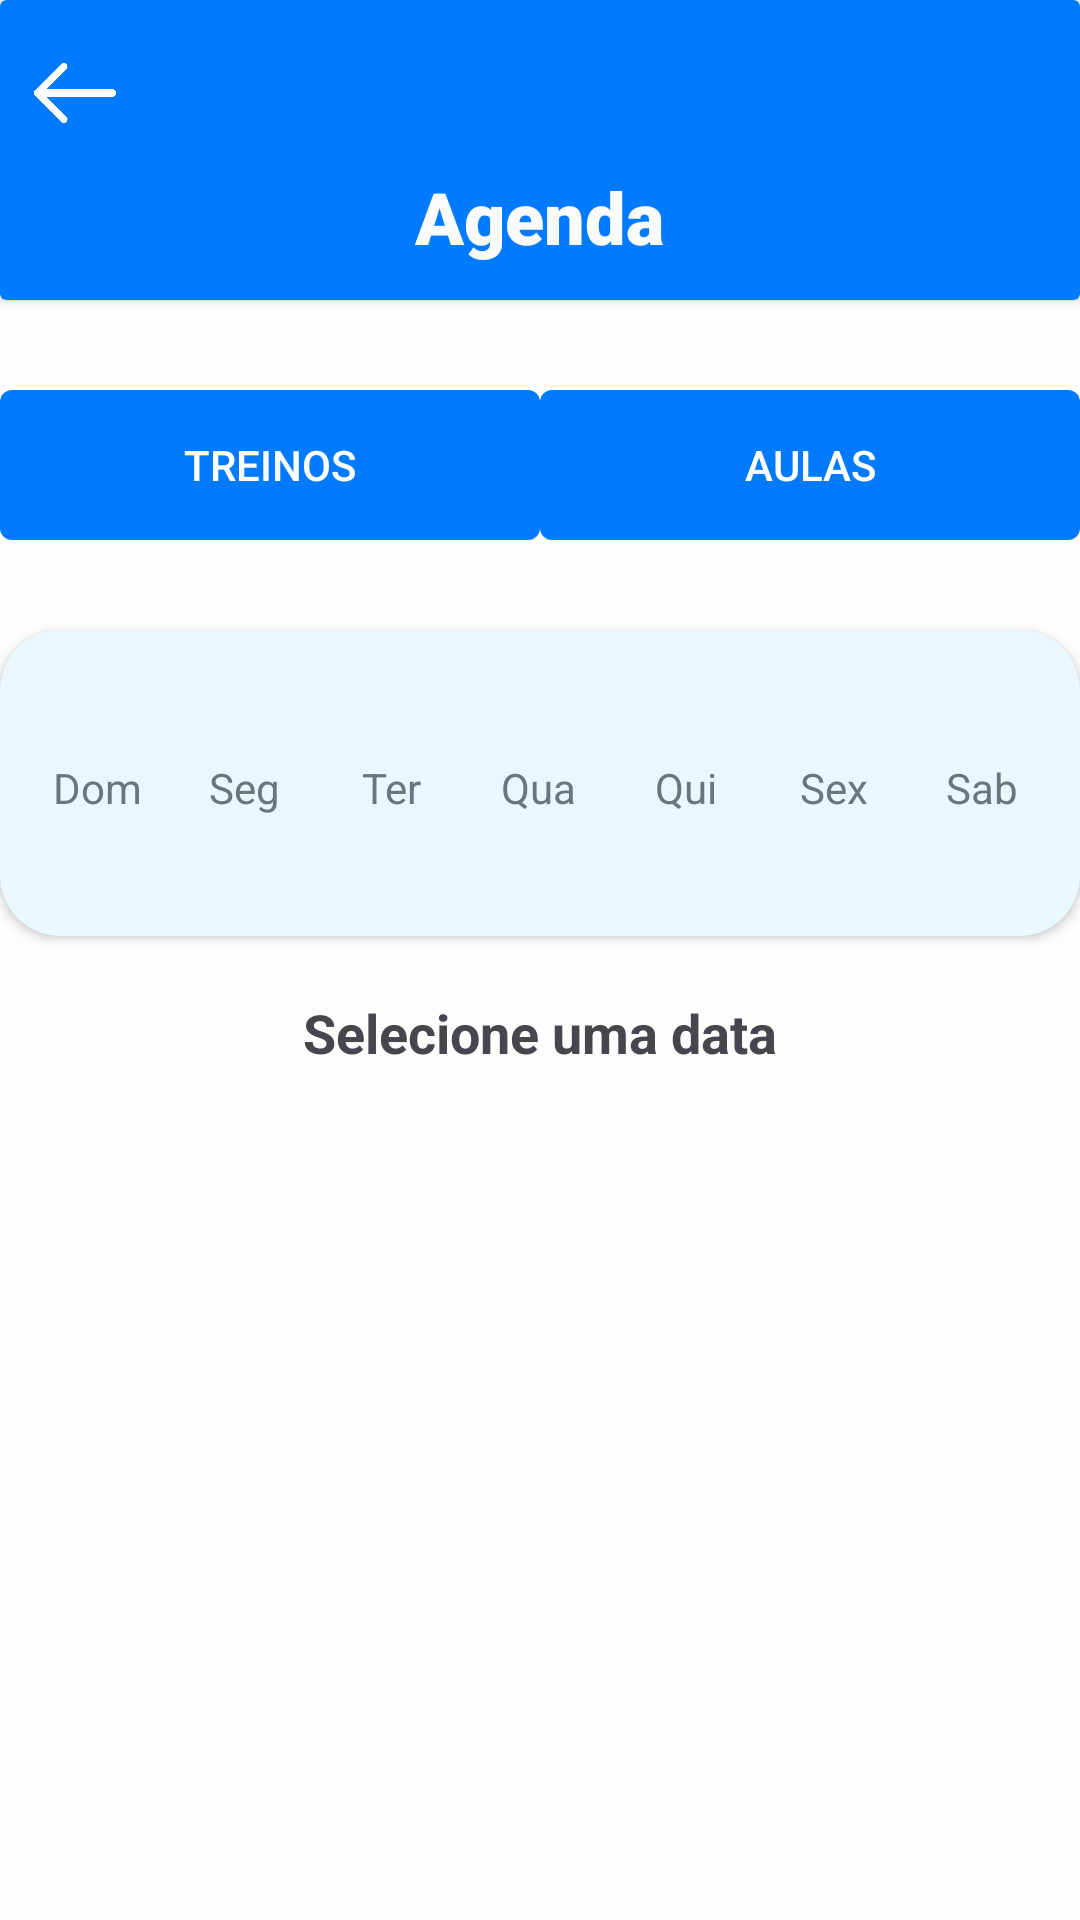

The Android layout XML behind this screen, and the referenced resources:
<!-- AndroidManifest.xml: application theme Theme.FitUnifor -->
<!-- res/layout/activity_calendario.xml -->
<?xml version="1.0" encoding="utf-8"?>
<LinearLayout xmlns:android="http://schemas.android.com/apk/res/android"
    xmlns:app="http://schemas.android.com/apk/res-auto"
    xmlns:tools="http://schemas.android.com/tools"
    android:layout_width="match_parent"
    android:layout_height="match_parent"
    android:background="#FFFCFC"
    android:orientation="vertical">

    
    <androidx.cardview.widget.CardView
        android:layout_width="match_parent"
        android:layout_height="100dp"
        app:cardBackgroundColor="#007BFF">

        <LinearLayout
            android:layout_width="match_parent"
            android:layout_height="match_parent"
            android:orientation="vertical">

            <ImageView
                android:id="@+id/icon_back_principal"
                android:layout_width="30dp"
                android:layout_height="30dp"
                android:layout_marginStart="10dp"
                android:layout_marginTop="16dp"
                android:clickable="true"
                android:contentDescription="Voltar"
                android:focusable="true"
                android:foreground="?attr/selectableItemBackground"
                android:src="@drawable/icon_arrow_back" />

            <TextView
                android:layout_width="wrap_content"
                android:layout_height="49dp"
                android:layout_gravity="center"
                android:layout_marginTop="10dp"
                android:fontFamily="sans-serif-black"
                android:text="Agenda"
                android:textColor="#FBFBFB"
                android:textSize="24sp"
                android:textStyle="bold" />
        </LinearLayout>
    </androidx.cardview.widget.CardView>

    <ScrollView
        android:layout_width="match_parent"
        android:layout_height="match_parent">

        <LinearLayout
            android:layout_width="match_parent"
            android:layout_height="wrap_content"
            android:orientation="vertical">

            
            <LinearLayout
                android:layout_width="match_parent"
                android:layout_height="50dp"
                android:layout_marginTop="30dp"
                android:orientation="horizontal">

                <ToggleButton
                    android:id="@+id/button_treino_diario"
                    android:layout_width="0dp"
                    android:layout_height="match_parent"
                    android:layout_weight="1"
                    android:background="@drawable/toggle_button_background"
                    android:textOff="Treinos"
                    android:textOn="Treinos"
                    android:textColor="@color/toggle_text_color"
                    android:checked="true"/>

                <ToggleButton
                    android:id="@+id/button_aula_diaria"
                    android:layout_width="0dp"
                    android:layout_height="match_parent"
                    android:layout_weight="1"
                    android:background="@drawable/toggle_button_background"
                    android:textOff="Aulas"
                    android:textOn="Aulas"
                    android:textColor="@color/toggle_text_color"
                    android:checked="true"/>
            </LinearLayout>

            
            <androidx.cardview.widget.CardView
                android:layout_width="match_parent"
                android:layout_height="wrap_content"
                android:layout_marginTop="30dp"
                app:cardBackgroundColor="#E9F7FF"
                app:cardCornerRadius="20dp">

                <LinearLayout
                    android:layout_width="match_parent"
                    android:layout_height="wrap_content"
                    android:layout_marginBottom="16dp"
                    android:orientation="vertical"
                    android:padding="8dp">

                    
                    <TextView
                        android:id="@+id/mes_ano"
                        android:layout_width="wrap_content"
                        android:layout_height="wrap_content"
                        android:layout_gravity="center_horizontal"
                        android:layout_marginBottom="8dp"
                        android:textColor="#050505"
                        android:textSize="20sp"
                        android:textStyle="bold" />

                    
                    <LinearLayout
                        android:layout_width="match_parent"
                        android:layout_height="wrap_content"
                        android:orientation="horizontal">

                        <TextView
                            android:layout_width="0dp"
                            android:layout_height="wrap_content"
                            android:layout_weight="1"
                            android:gravity="center"
                            android:text="Dom"
                            android:textColor="#6C757D" />

                        <TextView
                            android:layout_width="0dp"
                            android:layout_height="wrap_content"
                            android:layout_weight="1"
                            android:gravity="center"
                            android:text="Seg"
                            android:textColor="#6C757D" />

                        <TextView
                            android:layout_width="0dp"
                            android:layout_height="wrap_content"
                            android:layout_weight="1"
                            android:gravity="center"
                            android:text="Ter"
                            android:textColor="#6C757D" />

                        <TextView
                            android:layout_width="0dp"
                            android:layout_height="wrap_content"
                            android:layout_weight="1"
                            android:gravity="center"
                            android:text="Qua"
                            android:textColor="#6C757D" />

                        <TextView
                            android:layout_width="0dp"
                            android:layout_height="wrap_content"
                            android:layout_weight="1"
                            android:gravity="center"
                            android:text="Qui"
                            android:textColor="#6C757D" />

                        <TextView
                            android:layout_width="0dp"
                            android:layout_height="wrap_content"
                            android:layout_weight="1"
                            android:gravity="center"
                            android:text="Sex"
                            android:textColor="#6C757D" />

                        <TextView
                            android:layout_width="0dp"
                            android:layout_height="wrap_content"
                            android:layout_weight="1"
                            android:gravity="center"
                            android:text="Sab"
                            android:textColor="#6C757D" />
                    </LinearLayout>

                    
                    <GridLayout
                        android:id="@+id/grid_dias"
                        android:layout_width="wrap_content"
                        android:layout_height="wrap_content"
                        android:alignmentMode="alignMargins"
                        android:columnCount="7"
                        android:padding="8dp"
                        android:rowCount="6"
                        android:useDefaultMargins="true" />
                </LinearLayout>
            </androidx.cardview.widget.CardView>

            
            <TextView
                android:id="@+id/text_data_selecionada"
                android:layout_width="wrap_content"
                android:layout_height="wrap_content"
                android:layout_gravity="center"
                android:layout_marginTop="20dp"
                android:textSize="18sp"
                android:textStyle="bold"
                android:text="Selecione uma data" />

            
            <androidx.recyclerview.widget.RecyclerView
                android:id="@+id/recycler_treinos"
                android:layout_width="wrap_content"
                android:layout_height="wrap_content"
                android:layout_gravity="center"
                android:layout_marginTop="16dp"
                android:visibility="visible" />

            
            <androidx.recyclerview.widget.RecyclerView
                android:id="@+id/recycler_aulas"
                android:layout_width="wrap_content"
                android:layout_height="wrap_content"
                android:layout_gravity="center"
                android:layout_marginTop="16dp"
                android:visibility="visible" />
        </LinearLayout>
    </ScrollView>
</LinearLayout>
<!-- resources referenced by this layout -->
<resources>
  <color name="toggle_text_color">#FFFFFF</color>
  <!-- drawable icon_arrow_back: png bitmap (drawable, 5255 bytes) -->
  <!-- drawable toggle_button_background (drawable) -->
  <?xml version="1.0" encoding="utf-8"?>
  <selector xmlns:android="http://schemas.android.com/apk/res/android">
      <item android:state_checked="true">
          <shape android:shape="rectangle">
              <solid android:color="#007BFF"/>
              <corners android:radius="4dp"/>
          </shape>
      </item>
      <item android:state_checked="false">
          <shape android:shape="rectangle">
              <solid android:color="#E9F7FF"/>
              <corners android:radius="4dp"/>
          </shape>
      </item>
  </selector>
  <style name="Theme.FitUnifor" parent="Base.Theme.FitUnifor" />
  <style name="Base.Theme.FitUnifor" parent="Theme.Material3.DayNight.NoActionBar">
          
          
      </style>
</resources>
